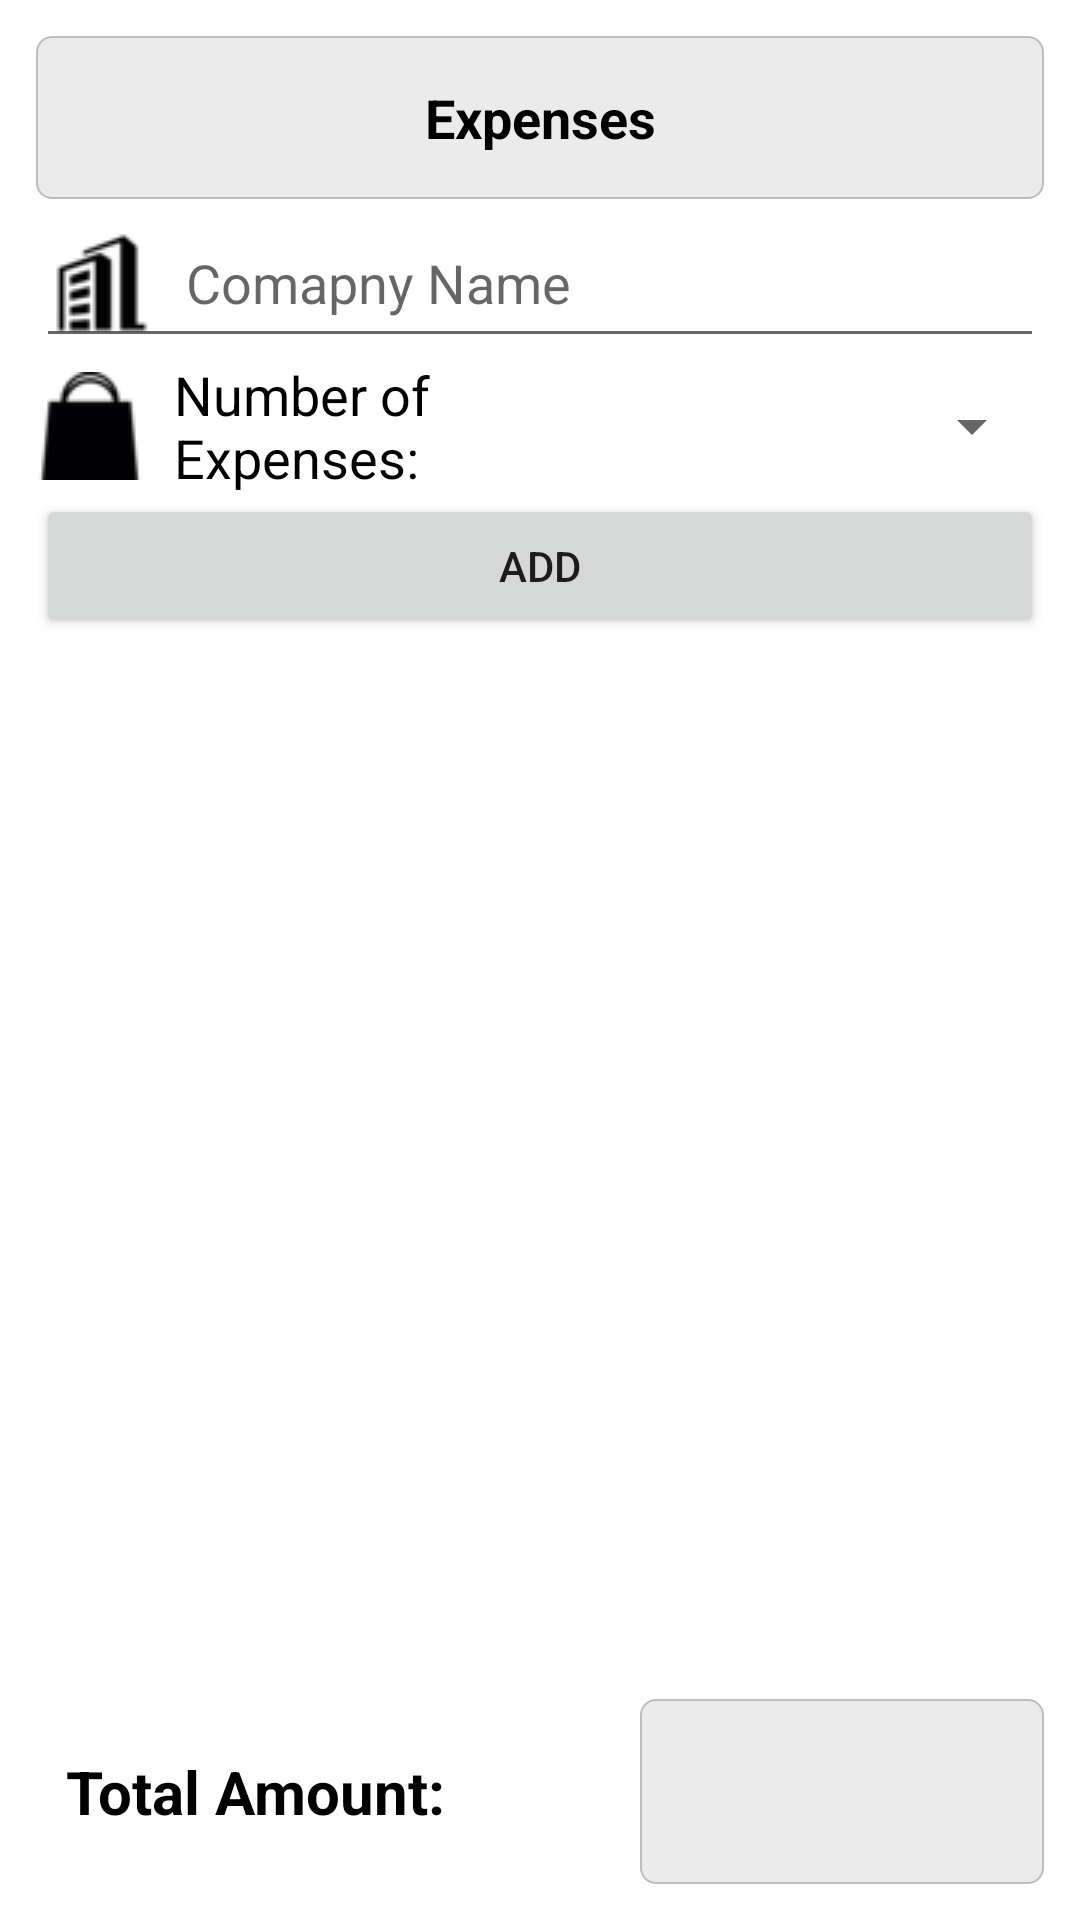

Here is an Android app screen rendered from its layout file. Give the layout XML and the strings, colors and styles it references.
<!-- AndroidManifest.xml: application theme AppTheme -->
<!-- res/layout/activity_expense.xml -->
<?xml version="1.0" encoding="utf-8"?>
<LinearLayout xmlns:android="http://schemas.android.com/apk/res/android"
    xmlns:app="http://schemas.android.com/apk/res-auto"
    xmlns:tools="http://schemas.android.com/tools"
    android:layout_width="match_parent"
    android:layout_height="match_parent"
    android:background="#fff"
    android:orientation="vertical"
    android:padding="12dp"
    android:weightSum="10"
    tools:context="com.developer.sarthak.businessportal.ExpenseActivity">

    <ScrollView
        android:layout_width="match_parent"
        android:layout_height="0dp"
        android:layout_weight="9">

        <LinearLayout

            android:layout_width="match_parent"
            android:layout_height="wrap_content"
            android:orientation="vertical">

            <TextView
                android:layout_width="match_parent"
                android:layout_height="wrap_content"
                android:background="@drawable/resourcesedit"
                android:text="Expenses"
                android:textColor="@android:color/black"
                android:gravity="center"
                android:padding="15dp"
                android:textStyle="bold"
                android:textSize="18dp"/>

            <EditText
                android:id="@+id/exp_com"
                android:layout_width="match_parent"
                android:layout_height="wrap_content"
                android:drawableLeft="@drawable/company_icon"
                android:drawablePadding="10dp"
                android:textColor="@android:color/black"
                android:hint="Comapny Name"/>
            <LinearLayout
                android:layout_width="match_parent"
                android:layout_height="wrap_content"
                android:orientation="horizontal"
                android:weightSum="10">

                <TextView
                    android:layout_width="0dp"
                    android:layout_weight="6"
                    android:layout_height="match_parent"
                    android:text="Number of Expenses: "
                    android:drawableLeft="@drawable/item_icon"
                    android:drawablePadding="10dp"
                    android:gravity="center_vertical"
                    android:textColor="#000"
                    android:textSize="18dp" />

                <Spinner
                    android:id="@+id/exp_item"
                    android:layout_width="0dp"
                    android:layout_weight="4"
                    android:layout_height="match_parent">
                </Spinner>
            </LinearLayout>
            <LinearLayout
                android:layout_width="match_parent"
                android:layout_height="wrap_content"
                android:id="@+id/exp_llt"
                android:orientation="vertical"></LinearLayout>
            <Button
                android:id="@+id/exp_add"
                android:layout_width="match_parent"
                android:layout_height="wrap_content"
                android:padding="10dp"
                android:text="Add"/>
        </LinearLayout>

    </ScrollView>
    <LinearLayout
        android:layout_width="match_parent"
        android:layout_height="0dp"
        android:layout_weight="1"
        android:orientation="horizontal"
        android:weightSum="10">

        <TextView
            android:layout_width="0dp"
            android:layout_height="match_parent"
            android:layout_weight="6"
            android:text="Total Amount:"
            android:textSize="20dp"
            android:padding="10dp"
            android:textStyle="bold"
            android:textColor="@android:color/black"
            android:gravity="center_vertical" />

        <EditText
            android:id="@+id/exp_amt"
            android:layout_width="0dp"
            android:layout_weight="4"
            android:layout_height="match_parent"
            android:background="@drawable/resourcesedit"
            android:editable="false"
            android:focusable="false"
            android:textColor="@android:color/black"
            android:gravity="center"
            android:padding="15dp"
            android:textStyle="bold"
            android:textSize="18dp"
            />
    </LinearLayout>

</LinearLayout>
<!-- resources referenced by this layout -->
<resources>
  <!-- drawable company_icon: png bitmap (drawable, 824 bytes) -->
  <!-- drawable item_icon: png bitmap (drawable, 1443 bytes) -->
  <!-- drawable resourcesedit (drawable) -->
  <?xml version="1.0" encoding="utf-8"?>
  <selector xmlns:android="http://schemas.android.com/apk/res/android">
      <item android:state_pressed="false" android:state_focused="false">
          <shape>
              <gradient
                  android:centerY="0.2"
                  android:startColor="#ebebeb"
                  android:centerColor="#ebebeb"
                  android:endColor="#ebebeb"
                  android:angle="270"
                  />
              <stroke
                  android:width="0.7dp"
                  android:color="#bdbdbd" />
              <corners
                  android:radius="5dp"/>
          </shape>
      </item>
  </selector>
  <style name="AppTheme" parent="Theme.AppCompat.Light.NoActionBar">
          
          <item name="colorPrimary">@color/red</item>
          <item name="colorPrimaryDark">@color/red</item>
          <item name="colorAccent">@color/blue</item>
      </style>
  <color name="red">#BF1E2E</color>
  <color name="blue">#195176</color>
</resources>
